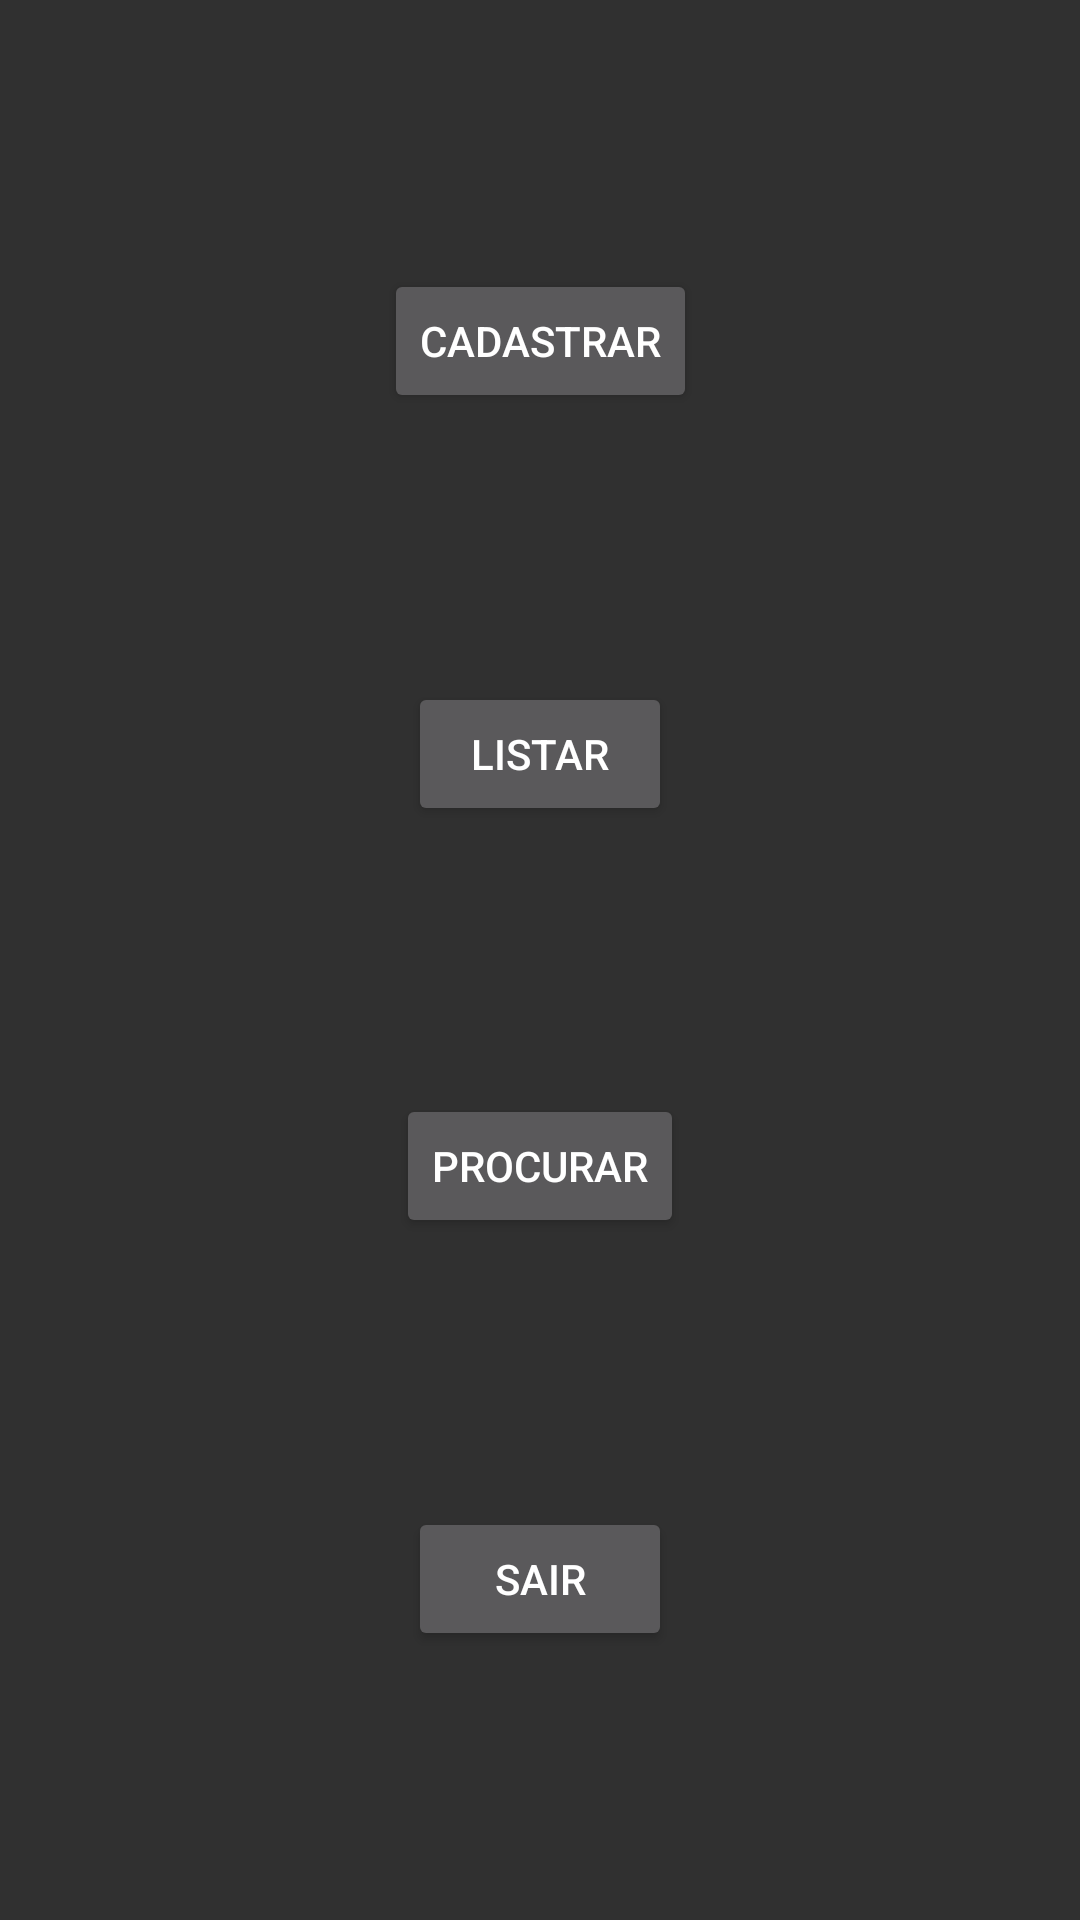

Reconstruct the res/layout file that produces this screen, plus the resources it refers to.
<!-- AndroidManifest.xml: application theme AppTheme.Fullscreen -->
<!-- res/layout/activity_dashboard.xml -->
<?xml version="1.0" encoding="utf-8"?>
<android.support.constraint.ConstraintLayout xmlns:android="http://schemas.android.com/apk/res/android"
    xmlns:app="http://schemas.android.com/apk/res-auto"
    xmlns:tools="http://schemas.android.com/tools"
    android:layout_width="match_parent"
    android:layout_height="match_parent"
    tools:context=".Dashboard">

    <Button
        android:id="@+id/newMutantButton"
        android:layout_width="wrap_content"
        android:layout_height="wrap_content"
        android:text="Cadastrar"
        app:layout_constraintBottom_toTopOf="@+id/listMutantsButton"
        app:layout_constraintEnd_toEndOf="parent"
        app:layout_constraintHorizontal_bias="0.5"
        app:layout_constraintStart_toStartOf="parent"
        app:layout_constraintTop_toTopOf="parent" />

    <Button
        android:id="@+id/listMutantsButton"
        android:layout_width="wrap_content"
        android:layout_height="wrap_content"
        android:text="Listar"
        app:layout_constraintBottom_toTopOf="@+id/searchMutantsButton"
        app:layout_constraintEnd_toEndOf="parent"
        app:layout_constraintHorizontal_bias="0.5"
        app:layout_constraintStart_toStartOf="parent"
        app:layout_constraintTop_toBottomOf="@+id/newMutantButton" />

    <Button
        android:id="@+id/searchMutantsButton"
        android:layout_width="wrap_content"
        android:layout_height="wrap_content"
        android:text="Procurar"
        app:layout_constraintBottom_toTopOf="@+id/exitButton"
        app:layout_constraintEnd_toEndOf="parent"
        app:layout_constraintHorizontal_bias="0.5"
        app:layout_constraintStart_toStartOf="parent"
        app:layout_constraintTop_toBottomOf="@+id/listMutantsButton" />

    <Button
        android:id="@+id/exitButton"
        android:layout_width="wrap_content"
        android:layout_height="wrap_content"
        android:text="Sair"
        app:layout_constraintBottom_toBottomOf="parent"
        app:layout_constraintEnd_toEndOf="parent"
        app:layout_constraintHorizontal_bias="0.5"
        app:layout_constraintStart_toStartOf="parent"
        app:layout_constraintTop_toBottomOf="@+id/searchMutantsButton" />
</android.support.constraint.ConstraintLayout>
<!-- resources referenced by this layout -->
<resources>
  <style name="AppTheme.Fullscreen" parent="Theme.AppCompat.NoActionBar">
          <item name="android:windowFullscreen">true</item>
      </style>
</resources>
